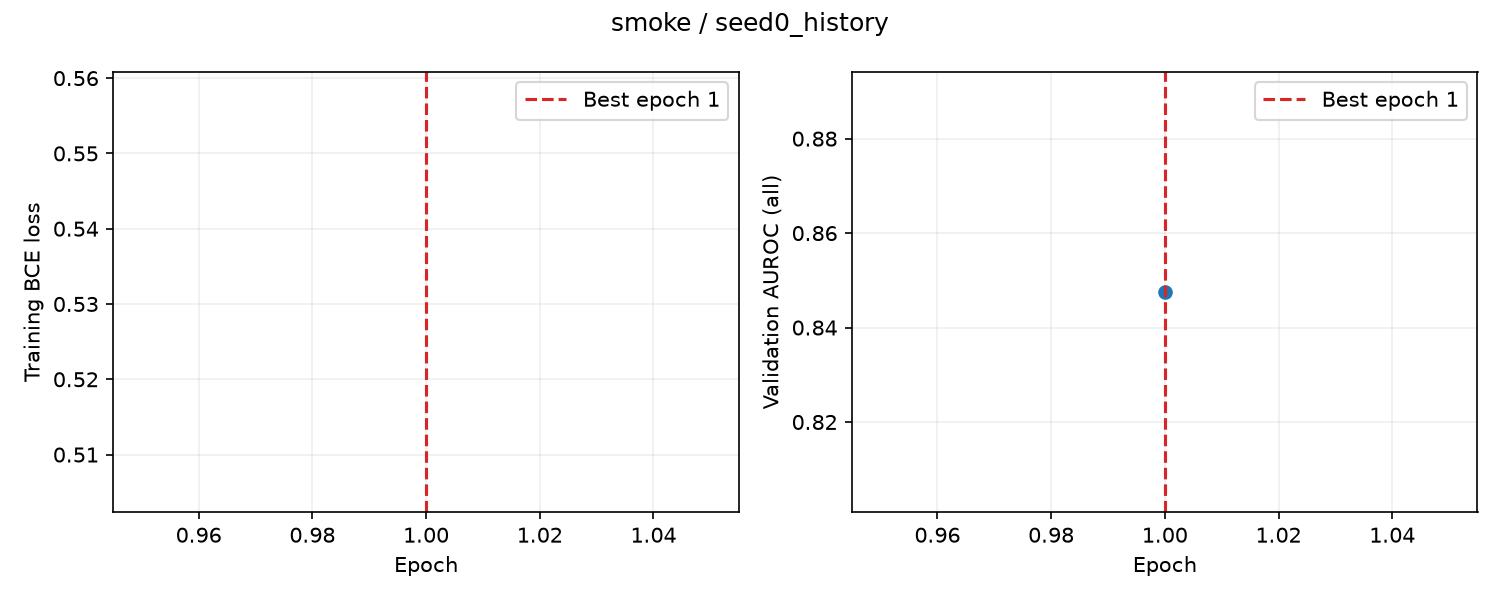

Source data for this figure (header and first rows):
epoch, train_loss, valid_auroc, valid_mae, epoch_seconds, elapsed_seconds, is_best, best_epoch
1, 0.5316, 0.8475, , 7.232, 7.233, True, 1
